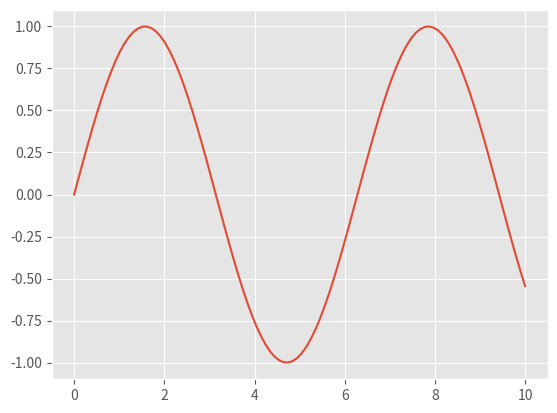

The script that saved this image:
%matplotlib inline 
from pylab import *

xv=[1,2,3,4]; yv=[5,1,4,0]
plot(xv,yv)

plot(xv,yv,'ro')

myplot=plot(xv,yv,'k--')
setp(myplot,linewidth=3.0,marker='+',markersize=30)

myplot=plot(xv,yv,'k--')
setp(myplot,'linewidth',3.0,'marker','+','markersize',30)

setp(myplot)

axis()

axis([0.5,4.5,-0.5,5.5])

ti=title('Very important data')
xl=xlabel('time'); yl=ylabel('value')
setp(xl,fontweight='bold')

savefig('foo.ps', dpi=600, format='ps',orientation='landscape')

savefig('foo.png', dpi=600, format='png',orientation='landscape')
savefig('foo.pdf', dpi=600, format='pdf',orientation='landscape')

myfig=gcf()
close(myfig)

close('all')

fig2=figure()
subplot(2,1,1)
plot(xv,yv,'b-')
subplot(2,1,2)
plot(yv,xv,'ro')

close(fig2)

fig2=figure(figsize=(10,10))
subplot(2,1,1)
plot(xv,yv,'b-')
subplot(2,1,2)
plot(yv,xv,'ro')

xv=np.arange(-10,10.5,0.5); xv

plot(xv,2*xv**3-5*xv**2+7*xv)
plot(xv,2000*cos(xv),'r--')
text(-10,-2800,'curve A')
text(3,1500,'curve B')

close('all'); xv_lin=np.arange(-3,3.01,0.02)
xv=10.**xv_lin
semilogx(xv,exp(-xv/0.01)+0.5*exp(-xv/10)+0.2* exp(-xv/200))

semilogx(xv,exp(-xv/0.01)+0.5*exp(-xv/10)+0.2* exp(-xv/200))
grid(color='k')

semilogy(xv,exp(-xv/0.01)+0.5*exp(-xv/10)+0.2* exp(-xv/200))

close('all')
xv=[0.5,1.5,2.5,3.5]; yv=[2,5,1,6]
mybar=bar(xv, yv, width=1, yerr=0.5)

mybar=bar(xv, yv, width=1, yerr=0.5)
xticks(xv, ['A','B','C','D'])
setp(mybar, color='r',
edgecolor='k')

close('all')
figure(figsize=(5,5))
handles=pie([1,2,3,4], explode=[0.2,0,0,0], shadow=True, labels=['A','B','C','D'])
handles

figure(figsize=(5,5))
handles=pie([1,2,3,4], explode=[0.2,0,0,0], shadow=True, labels=['A','B','C','D'])
setp(handles[0] [0], color='y')
setp(handles[1] [0], text='Blubber')

close('all')
n=8; X,Y=np.mgrid[0:n,0:n]
T=np.arctan2(Y-n/2.0,X-n/2.0)
R=10+np.sqrt((Y-n/2.0)**2+(X-n/2.0)**2)
U,V=R*np.cos(T),R*np.sin(T)
axes([0.025,0.025,0.95,0.95])
quiver(X,Y,U,V,R,alpha=.5)
quiver(X,Y,U,V, edgecolor='k', facecolor= 'None', linewidth=.5)
show()

close('all')
ax=axes([0.025,0.025,0.95,0.95],polar=True)
N=20; theta=np.arange(0.0,2*np.pi,2*np.pi/N)
radii=10*np.random.rand(N)
width=np.pi/4*np.random.rand(N)
bars=bar(theta,radii,width=width,bottom=0.0)
for r,bar in zip(radii,bars):
    bar.set_facecolor( cm.jet(r/10.))
    bar.set_alpha(0.5)
show()

close('all')
xv=linspace(-10,10,100); yv=xv
X,Y=meshgrid(xv,yv)
Z=exp(-((X-1)**2/2/0.5**2)-((Y+2)**2/2/3**2))
Z=Z+1.5*exp(-((X-5)**2/2/4**2)-((Y-6)**2/2/3**2))
contourf(X,Y,Z,10,alpha=0.5,cmap=cm.hot)
C=contour(X,Y,Z,10,colors='black', linewidth=0.5)
clabel(C,inline=1,fontsize=10)

figure()
pcolormesh(X,Y,Z,alpha=0.5,cmap=cm.hot)
axis([-5,10,-8,10])

from mpl_toolkits.mplot3d import Axes3D

%matplotlib

close('all')
fig=figure(); ax=Axes3D(fig)

close('all')
fig=figure(); ax=Axes3D(fig)
import random as rn
xv=[]; yv=[]; zv=[]
for c in range(100):
   xv.append(rn.random()); yv.append(rn.random())
   zv.append(rn.random())
ax.scatter(xv,yv,zv)

close('all'); fig=figure()
ax=Axes3D(fig)
xv=linspace(-10,10,100); yv=linspace(-10,10,100)
cx,cy=meshgrid(xv,yv)
cz=0.5*cx+exp(-cy**2)
tilt=ax.plot_surface(cx,cy,cz,linewidth=0, cmap=cm.jet)

close('all'); fig=figure()
ax=Axes3D(fig)
xv=linspace(-10,10,100); yv=linspace(-10,10,100)
cx,cy=meshgrid(xv,yv)
cz=0*cx

def gauss2D(x0,y0,sigx=1,sigy=1,height=1):
   z=height*exp(-((cx-x0)**2/2/sigx**2)-((cy-y0)**2/2/sigy**2))
   return z

cz=cz+gauss2D(-2,3)
cz=cz+gauss2D(2,4,2,3)
ax.plot_surface(cx,cy,cz,linewidth=0,cstride=2, rstride=2,cmap=cm.jet)

close('all'); fig=figure()
ax=Axes3D(fig)
ax.contour(cx,cy,cz,cstride=2,rstride=2, cmap=cm.jet)

%matplotlib inline
close('all')

style.available

style.use('ggplot')

x = np.linspace(0,10,100)
y = np.sin(x)
plot(x,y)

%matplotlib inline


N = 1e4

%matplotlib inline




%matplotlib
